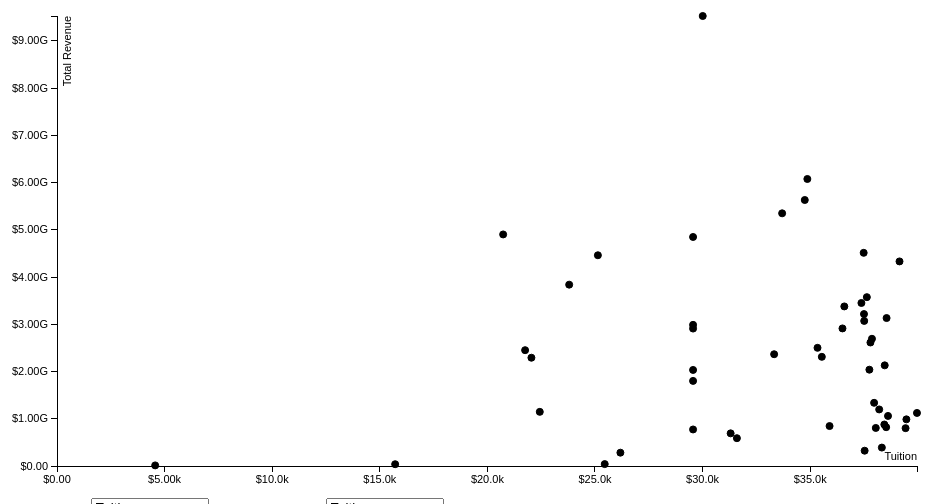
D3 v3 page, settled after 360 driven frames (6 s of simulated time); the page loaded 1 data file(s).


            var margin = {top: 20, right: 20, bottom: 30, left: 80},
            width = 960 - margin.left - margin.right,
                    height = 500 - margin.top - margin.bottom;

            var xvar = "tuition03_tf",
                yvar = "tot_rev_w_auxother_sum",
                xname = "Tuition",
                yname = "Total Revenue";

            // setting up x 
            var xValue = function(d) {return d[xvar];},
                xScale = d3.scale.linear().range([0, width]),
                xMap = function(d) {return xScale(xValue(d));},
                xAxis = d3.svg.axis().scale(xScale).orient("bottom");

            // setting up y
            var yValue = function(d) {return d[yvar];},
            yScale = d3.scale.linear().range([height, 0]),
            yMap = function(d) {return yScale(yValue(d));},
            yAxis = d3.svg.axis().scale(yScale).orient("left");

            // adding graph to page
            var svg = d3.select("body").append("svg")
                    .attr("width", width + margin.left + margin.right)
                    .attr("height", height + margin.top + margin.bottom)
                    .append("g")
                    .attr("transform", "translate(" + margin.left + "," + margin.top + ")");

            // add the tooltip area to the webpage
            var tooltip = d3.select("body").append("div")
                    .attr("class", "tooltip")
                    .style("opacity", 0)
                    .style("background-color", "white");

            var data;
            var background;
            var choice = 0;
            var format = d3.format('$,');
            var comma = d3.format(',');

            // load data from file
            d3.csv("../data/top50with5categories.csv", function(error, dataset) {

                // ensures data from csv is interpreted as int
                dataset.forEach(function(d) {
                    d.tuition03_tf = +d.tuition03_tf;
                    d.tot_rev_w_auxother_sum = +d.tot_rev_w_auxother_sum;
                    d.control = +d.control;
                    d.total_enrollment = +d.total_enrollment;
                    d.all_employees = +d.all_employees;
                });

                data = dataset;
                updateChart(data);
            });

            function updateChart(data)
            {
                xValue = function(d) {return d[xvar];},
                yValue = function(d) {return d[yvar];},
                        
                // setting up the domain for the x and y-axis
                xScale.domain([0, d3.max(data, xValue) + 1]);
                yScale.domain([0, d3.max(data, yValue) + 1]);
                
                if(xvar == "total_enrollment" || xvar == "all_employees")
                    xAxis.tickFormat(d3.format(".3s"));
                else
                    xAxis.tickFormat(d3.format("$.3s"));
                if(yvar == "total_enrollment" || yvar == "all_employees")
                    yAxis.tickFormat(d3.format(".3s"));
                else
                    yAxis.tickFormat(d3.format("$.3s"));

                // creating the x-axis
                svg.append("g")
                        .attr("class", "x axis")
                        .attr("transform", "translate(0," + height + ")")
                        .call(xAxis)
                        .append("text")
                        .attr("class", "label")
                        .attr("x", width)
                        .attr("y", -6)
                        .style("text-anchor", "end")
                        .text(xname);

                // creating the y-axis
                svg.append("g")
                        .attr("class", "y axis")
                        .call(yAxis)
                        .append("text")
                        .attr("class", "label")
                        .attr("transform", "rotate(-90)")
                        .attr("y", 6)
                        .attr("dy", ".71em")
                        .style("text-anchor", "end")
                        .text(yname);

                plotPoints(data);
            };
        

            function chooseCategory()
            {
                xvar = document.getElementById("xList")
                        .options[xList.selectedIndex].value;
                yvar = document.getElementById("yList")
                        .options[yList.selectedIndex].value;
                xname = document.getElementById("xList")
                        .options[xList.selectedIndex].text,
                yname = document.getElementById("yList")
                        .options[yList.selectedIndex].text;
                svg.selectAll("g")
                        .data([])
                        .exit()
                        .remove();
                removePoints();
                updateChart(data);

            }
            
            function removePoints()
            {
                svg.selectAll(".dot")
                        .data([])
                        .exit()
                        .remove();
            }
            function plotPoints(data)
            {
                // plotting the points on to the graph
                svg.selectAll(".dot")
                        .data(data)
                        .enter().append("circle")
                        .attr("class", "dot")
                        .attr("r", 3.5)
                        .attr("cx", xMap)
                        .attr("cy", yMap)
                        .style("fill", function(d) {
                            if(choice == 1)
                            {
                                if(d["control"] == 1)
                                    return "#D4D4D4";
                                else
                                    return "black";
                            }
                            else if(choice == 2)
                            {
                                if(d["control"] == 2)
                                    return "#D4D4D4";
                                else
                                    return "black";
                            }
                        })
                        .on("mouseover", function(d) {
                            var control;
                            if(d["control"] == 1)
                                control = "public";
                            else
                                control = "private";
                            d3.select(this).style("fill", "tan");
                            tooltip.transition()
                                    .duration(200)
                                    .style("opacity", 2)
                                    .style("color", "black");
                            tooltip.html(d["instname"] + "<br/> Tuition: " + format(d["tuition03_tf"])
                                    + "<br/> Revenue: " + format(d["tot_rev_w_auxother_sum"])
                                    + "<br/> Type: " + control
                                    + "<br/> Total Enrollment: " + comma(d["total_enrollment"])
                                    + "<br/> Total Employees: " + comma(d["all_employees"]))
                                    .style("left", (d3.event.pageX + 15) + "px")
                                    .style("top", (d3.event.pageY - 28) + "px");

                            background = svg.append("svg:rect")
                                                .attr("x", (d3.event.pageX - 80))
                                                .attr("y", (d3.event.pageY - 60))
                                                .attr("width", 200)
                                                .attr("height", 110)
                                                .style("fill", "white");
                        })
                                
                        .on("mouseout", function(d) {
                            d3.select(this).style("fill", "black");
                            tooltip.transition()
                                    .duration(500)
                                    .style("opacity", 0);
                            background.transition()
                                    .duration(500)
                                    .style("opacity", 0)
                                    .remove();
                        });
                
            }
            
            function highlightPoints(control)
            {
                choice = control;
                removePoints();
                plotPoints(data);
            }
        

### data: ../data/top50with5categories.csv
instname, tuition03_tf, tot_rev_w_auxother_sum, control, total_enrollment, all_employees
Harvard University, 33696, 5348051000, 2, 27651, 18075
Princeton University, 35340, 2500873000, 2, 7592, 6535
Yale University, 36500, 2912061896, 2, 11593, 15368
Columbia-Greene Community College, 4562, 13101125, 1, 1663, 231
California Institute of Technology, 33324, 2365740000, 2, 2130, 4085
Massachusetts Institute of Technology, 37510, 3071182000, 2, 10384, 14101
Stanford University, 37380, 3450481000, 2, 18498, 16424
University of Chicago, 38550, 3131317077, 2, 15094, 11194
University of Pennsylvania, 34868, 6074477000, 2, 24599, 16557
Duke University, 37485, 4511688000, 2, 14350, 18468
Dartmouth College, 38445, 877863814, 2, 5987, 4735
Northwestern University, 38463, 2130137000, 2, 19853, 9346
Johns Hopkins University, 39150, 4330093000, 2, 20383, 20917
Washington University in St Louis, 37800, 2613970330, 2, 13575, 13361
Brown University, 38048, 805396000, 2, 8574, 5054
Cornell University, 37750, 2038599564, 2, 20633, 12220
Rice University, 31303, 691062175, 2, 5576, 2757
Vanderbilt University, 37632, 3574127362, 2, 12506, 23048
University of Notre Dame, 37970, 1337332000, 2, 11816, 5959
Emory University, 37500, 3215630815, 2, 12930, 11580
University of California-Berkeley, 29557, 2033088000, 1, 35830, 16612
Georgetown University, 38616, 1059862000, 2, 16520, 6413
Carnegie Mellon University, 39470, 987480415, 2, 11197, 7070
Vanguard University of Southern Californ…, 25452, 39759193, 2, 1923, 332
University of California-Los Angeles, 29557, 4847416000, 1, 38550, 22283
The University of Virginia's College at …, 15714, 37801761, 1, 2015, 306
Wake Forest University, 38206, 1197367262, 2, 7079, 6580
University of Michigan-Ann Arbor, 34748, 5629823000, 1, 41674, 24469
Tufts University, 39432, 801191449, 2, 10252, 5468
University of North Carolina at Chapel H…, 21753, 2451757618, 1, 28916, 15547
Boston College, 38530, 821848442, 2, 15036, 4637
Brandeis University, 37530, 323812891, 2, 5598, 2246
College of William and Mary, 26180, 282311397, 1, 7874, 3379
New York University, 36586, 3377625000, 2, 43404, 17671
University of Rochester, 37870, 2692752000, 2, 9506, 9842
Georgia Institute of Technology-Main Cam…, 22434, 1145862669, 1, 20291, 10270
University of California-San Diego, 29557, 2908774000, 1, 28418, 16333
Case Western Reserve University, 35900, 845615673, 2, 9738, 5573
Lehigh University, 38330, 389613000, 2, 6996, 2313
University of California-Davis, 29557, 2987475000, 1, 31247, 16320
University of Miami, 35540, 2310037972, 2, 15629, 11056
University of California-Santa Barbara, 29557, 773512000, 1, 22850, 6630
University of Washington-Seattle Campus, 23800, 3838339639, 1, 51938, 22089
University of Wisconsin-Madison, 22045, 2291794800, 1, 41654, 20939
Pennsylvania State University-Main Campu…, 25134, 4460367000, 1, 80754, 27933
University of California-Irvine, 29557, 1801456000, 1, 27142, 10129
University of Illinois at Chicago, 20732, 4901242755, 1, 75698, 35642
The University of Texas at Austin, 30006, 9524382216, 1, 208961, 69857
Yeshiva University, 31594, 589065089, 2, 6228, 4644
George Washington University, 39962, 1122891000, 2, 25061, 6762